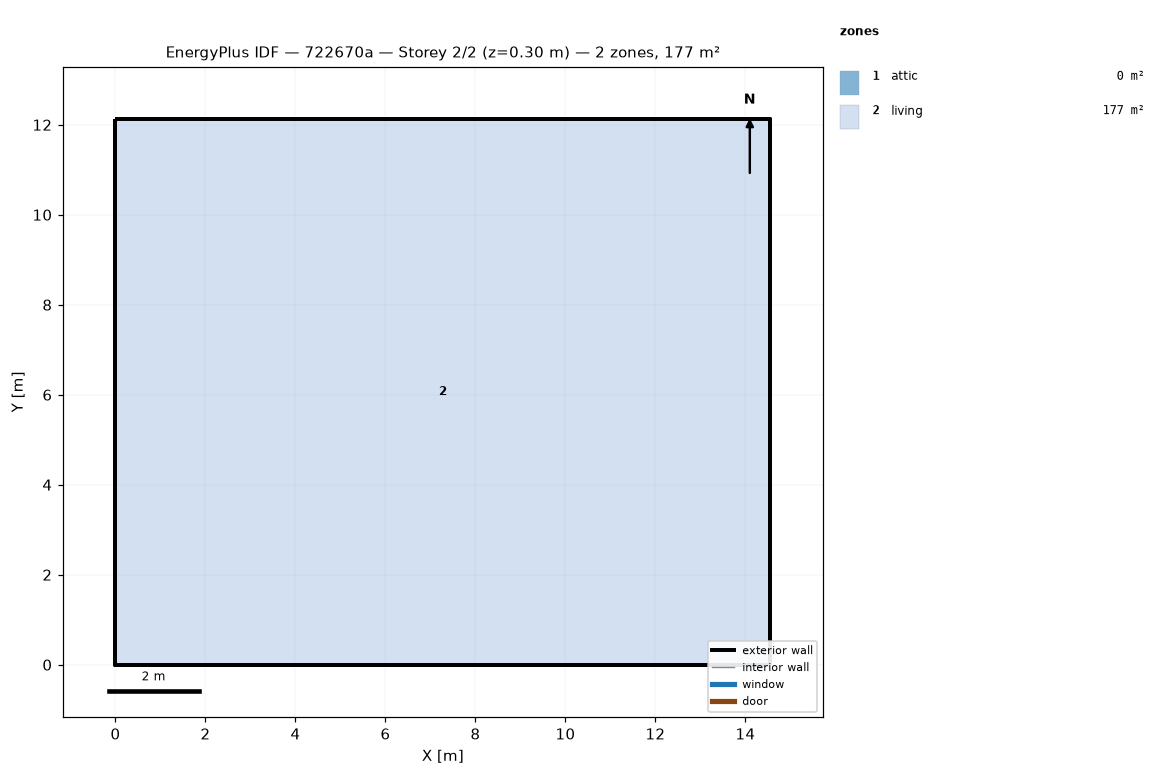
=== STOREY PLAN SPEC (per zone: floor XY polygon, exterior-wall plan segments, windows/doors) ===
zone 1: attic  (0.0 m²)
  exterior wall: (14.55, 0.00) – (14.55, 12.13) – (14.55, 6.06)  [18.2 m]
  exterior wall: (0.00, 12.13) – (0.00, 0.00) – (0.00, 6.06)  [18.2 m]
zone 2: living  (176.5 m²)
  floor: (0.00, 0.00) (0.00, 12.13) (14.55, 12.13) (14.55, 0.00)
  exterior wall: (0.00, 0.00) – (14.55, 0.00)  [14.6 m]
  exterior wall: (14.55, 0.00) – (14.55, 12.13)  [12.1 m]
  exterior wall: (14.55, 12.13) – (0.00, 12.13)  [14.6 m]
  exterior wall: (0.00, 12.13) – (0.00, 0.00)  [12.1 m]

=== DERIVED (storey summary) ===
Building: 722670a
Storey: 2 of 2  (floor level z = 0.30 m)
Storey gross floor area: 176.5 m²
Zones on this storey: 2
  - attic: floor 0.0 m²; exterior wall 36.4 m (24.5 m²); WWR 0.0%
  - living: floor 176.5 m²; exterior wall 53.4 m (146.4 m²); WWR 0.0%
Zone adjacency: (none detected)